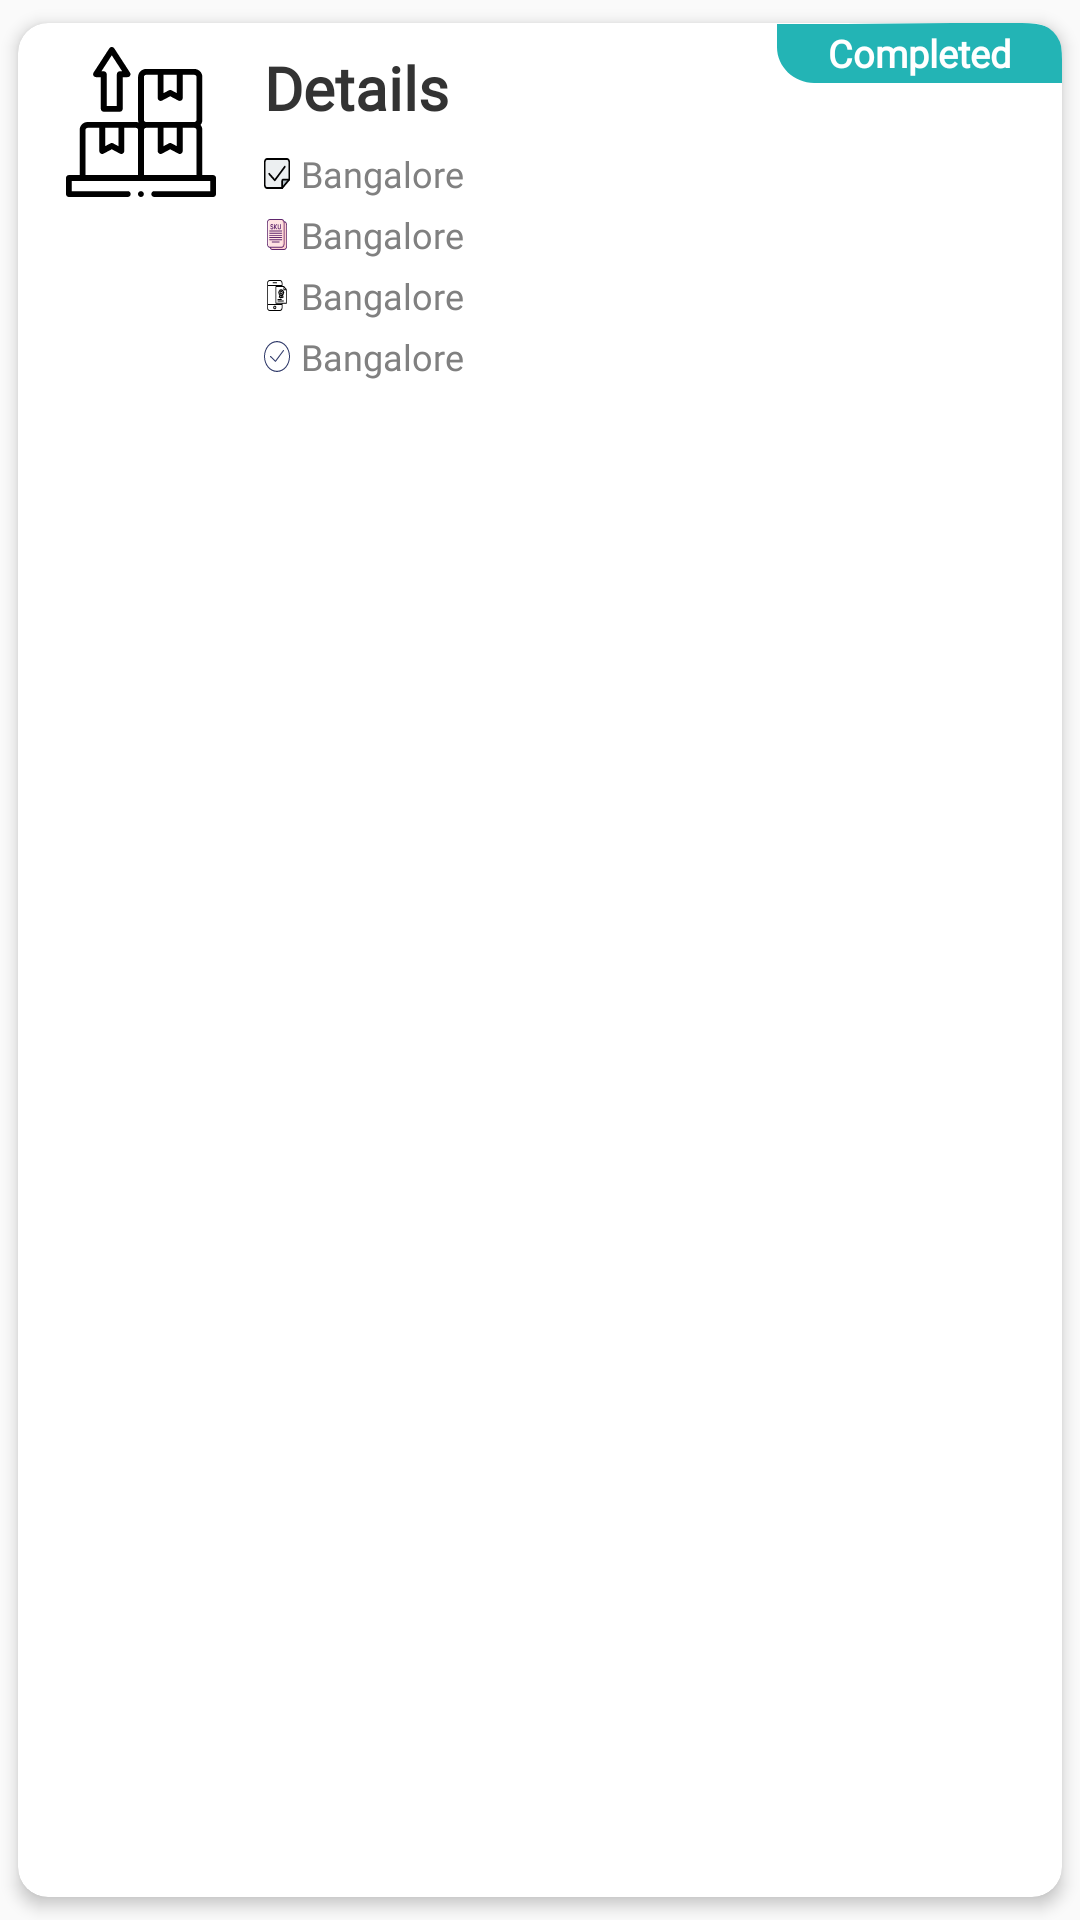

Reconstruct the res/layout file that produces this screen, plus the resources it refers to.
<!-- AndroidManifest.xml: application theme AppTheme -->
<!-- res/layout/content_completeapadtor.xml -->
<?xml version="1.0" encoding="utf-8"?>

<androidx.cardview.widget.CardView xmlns:android="http://schemas.android.com/apk/res/android"
    xmlns:card_view="http://schemas.android.com/apk/res-auto"
    android:layout_width="match_parent"
    android:layout_height="wrap_content"
    android:layout_gravity="center"
    android:layout_marginLeft="8dp"
    android:layout_marginRight="8dp"
    android:background="@color/white"
    android:clickable="true"
    android:foreground="?android:attr/selectableItemBackground"
    card_view:cardCornerRadius="10dp"
    card_view:cardElevation="3dp"
    card_view:cardUseCompatPadding="true">

    <androidx.constraintlayout.widget.ConstraintLayout
        android:layout_width="match_parent"
        android:layout_height="wrap_content">

        <TextView
            android:id="@+id/total_job_hrs"
            android:layout_width="wrap_content"
            android:layout_height="wrap_content"
            android:fontFamily="@font/lato_bold"
            android:text="Completed"
            android:gravity="center"
            android:textColor="@color/white"
            android:textSize="12.5sp"
            android:textStyle="bold"
            android:background="@drawable/ic_strip1"
            card_view:layout_constraintTop_toTopOf="parent"
            card_view:layout_constraintEnd_toEndOf="parent"/>

        <ImageView
            android:id="@+id/category_image"
            android:layout_width="50dp"
            android:layout_height="50dp"
            android:layout_marginLeft="16dp"
            android:layout_marginTop="8dp"
            android:scaleType="fitXY"
            android:src="@drawable/ic_pallet"
            card_view:layout_constraintTop_toTopOf="parent"
            card_view:layout_constraintStart_toStartOf="parent" />

        <TextView
            android:id="@+id/tv_detail"
            android:layout_width="0dp"
            android:layout_height="wrap_content"
            android:layout_marginLeft="16dp"
            android:layout_marginRight="16dp"
            android:maxLines="1"
            android:text="Details"
            android:fontFamily="@font/lato_bold"
            android:textColor="@color/main_text"
            android:textSize="20sp"
            android:textStyle="bold"
            card_view:layout_constraintEnd_toEndOf="parent"
            card_view:layout_constraintStart_toEndOf="@+id/category_image"
            card_view:layout_constraintTop_toTopOf="@+id/category_image" />

        <ImageView
            android:id="@+id/img_slip"
            android:layout_width="8.7dp"
            android:layout_height="10.33dp"
            android:layout_marginTop="10dp"
            android:scaleType="fitXY"
            android:src="@drawable/ic_slip"
            card_view:layout_constraintStart_toStartOf="@+id/tv_detail"
            card_view:layout_constraintTop_toBottomOf="@+id/tv_detail" />

        <TextView
            android:id="@+id/tv_slip_no"
            android:layout_width="0dp"
            android:layout_height="wrap_content"
            android:layout_marginLeft="3.6dp"
            android:fontFamily="@font/lato_regular"
            android:text="Bangalore"
            android:textColor="@color/secondary_text"
            android:textSize="12sp"
            android:textStyle="normal"
            card_view:layout_constraintBottom_toBottomOf="@+id/img_slip"
            card_view:layout_constraintStart_toEndOf="@+id/img_slip"
            card_view:layout_constraintTop_toTopOf="@+id/img_slip" />

        <ImageView
            android:id="@+id/img_sku"
            android:layout_width="8.7dp"
            android:layout_height="10.33dp"
            android:layout_marginTop="10dp"
            android:scaleType="fitXY"
            android:src="@drawable/ic_sku"
            card_view:layout_constraintStart_toStartOf="@+id/img_slip"
            card_view:layout_constraintTop_toBottomOf="@+id/img_slip" />

        <TextView
            android:id="@+id/tv_sku"
            android:layout_width="0dp"
            android:layout_height="wrap_content"
            android:layout_marginLeft="3.6dp"
            android:fontFamily="@font/lato_regular"
            android:text="Bangalore"
            android:textColor="@color/secondary_text"
            android:textSize="12sp"
            android:textStyle="normal"
            card_view:layout_constraintBottom_toBottomOf="@+id/img_sku"
            card_view:layout_constraintStart_toEndOf="@+id/img_sku"
            card_view:layout_constraintTop_toTopOf="@+id/img_sku" />

        <ImageView
            android:id="@+id/img_ean"
            android:layout_width="8.7dp"
            android:layout_height="10.33dp"
            android:layout_marginTop="10dp"
            android:scaleType="fitXY"
            android:visibility="gone"
            android:src="@drawable/ic_booking"
            card_view:layout_constraintStart_toStartOf="@+id/img_sku"
            card_view:layout_constraintTop_toBottomOf="@+id/img_sku" />

        <TextView
            android:id="@+id/tv_ean"
            android:layout_width="0dp"
            android:visibility="gone"
            android:layout_height="wrap_content"
            android:layout_marginLeft="3.6dp"
            android:fontFamily="@font/lato_regular"
            android:text="Bangalore"
            android:textColor="@color/secondary_text"
            android:textSize="12sp"
            android:textStyle="normal"
            card_view:layout_constraintBottom_toBottomOf="@+id/img_ean"
            card_view:layout_constraintStart_toEndOf="@+id/img_ean"
            card_view:layout_constraintTop_toTopOf="@+id/img_ean" />

        <ImageView
            android:id="@+id/img_booking"
            android:layout_width="8.7dp"
            android:layout_height="10.33dp"
            android:layout_marginTop="10dp"
            android:scaleType="fitXY"
            android:src="@drawable/ic_ui"
            card_view:layout_constraintStart_toStartOf="@+id/img_ean"
            card_view:layout_constraintTop_toBottomOf="@+id/img_ean" />

        <TextView
            android:id="@+id/tv_bookid"
            android:layout_width="0dp"
            android:layout_height="wrap_content"
            android:layout_marginLeft="3.6dp"
            android:fontFamily="@font/lato_regular"
            android:text="Bangalore"
            android:textColor="@color/secondary_text"
            android:textSize="12sp"
            android:textStyle="normal"
            card_view:layout_constraintBottom_toBottomOf="@+id/img_booking"
            card_view:layout_constraintStart_toEndOf="@+id/img_booking"
            card_view:layout_constraintTop_toTopOf="@+id/img_booking" />

        <ImageView
            android:id="@+id/img_status"
            android:layout_width="8.7dp"
            android:layout_height="10.33dp"
            android:layout_marginTop="10dp"
            android:scaleType="fitXY"
            android:src="@drawable/ic_success"
            card_view:layout_constraintStart_toStartOf="@+id/img_booking"
            card_view:layout_constraintTop_toBottomOf="@+id/img_booking"
            card_view:layout_constraintBottom_toBottomOf="parent"
            android:layout_marginBottom="10dp"/>

        <TextView
            android:id="@+id/tv_status"
            android:layout_width="0dp"
            android:layout_height="wrap_content"
            android:layout_marginLeft="3.6dp"
            android:fontFamily="@font/lato_regular"
            android:text="Bangalore"
            android:textColor="@color/secondary_text"
            android:textSize="12sp"
            android:textStyle="normal"
            card_view:layout_constraintBottom_toBottomOf="@+id/img_status"
            card_view:layout_constraintStart_toEndOf="@+id/img_status"
            card_view:layout_constraintTop_toTopOf="@+id/img_status" />

    </androidx.constraintlayout.widget.ConstraintLayout>







</androidx.cardview.widget.CardView>
<!-- resources referenced by this layout -->
<resources>
  <color name="main_text">#333333</color>
  <color name="secondary_text">#808080</color>
  <color name="white">#ffffff</color>
  <!-- drawable ic_booking: vector/xml drawable (drawable, 12503 chars, omitted) -->
  <!-- drawable ic_pallet: vector/xml drawable (drawable, 3204 chars, omitted) -->
  <!-- drawable ic_sku: vector/xml drawable (drawable, 4324 chars, omitted) -->
  <!-- drawable ic_slip (drawable) -->
  <vector xmlns:android="http://schemas.android.com/apk/res/android"
      android:width="512dp"
      android:height="512dp"
      android:viewportWidth="24"
      android:viewportHeight="24">
    <path
        android:pathData="m20.196,1.2h-16.392c-1.436,0 -2.604,1.168 -2.604,2.604v16.393c0,1.435 1.168,2.603 2.604,2.603h12.471l6.525,-6.525v-12.471c0,-1.436 -1.168,-2.604 -2.604,-2.604z"
        android:fillColor="#eceff1"/>
    <path
        android:pathData="m23.136,16.612h-4.753c-0.994,0 -1.8,0.806 -1.8,1.8v4.725z"
        android:fillColor="#b0bec5"/>
    <path
        android:fillColor="#FF000000"
        android:pathData="m16.75,24h-13.857c-1.595,0 -2.893,-1.298 -2.893,-2.893v-18.214c0,-1.595 1.298,-2.893 2.893,-2.893h18.214c1.595,0 2.893,1.298 2.893,2.893v13.857c0,0.199 -0.079,0.39 -0.22,0.53l-6.5,6.5c-0.14,0.141 -0.331,0.22 -0.53,0.22zM2.893,1.5c-0.768,0 -1.393,0.625 -1.393,1.393v18.214c0,0.768 0.625,1.393 1.393,1.393h13.546l6.061,-6.061v-13.546c0,-0.768 -0.625,-1.393 -1.393,-1.393z"/>
    <path
        android:fillColor="#FF000000"
        android:pathData="m9.955,17.954c-0.192,0 -0.377,-0.074 -0.517,-0.207l-5.205,-4.954c-0.3,-0.286 -0.312,-0.761 -0.026,-1.061s0.761,-0.312 1.061,-0.026l4.644,4.42 8.779,-9.831c0.276,-0.308 0.75,-0.335 1.059,-0.06 0.309,0.276 0.336,0.75 0.06,1.059l-9.295,10.409c-0.135,0.151 -0.326,0.241 -0.529,0.249 -0.011,0.002 -0.021,0.002 -0.031,0.002z"/>
    <path
        android:fillColor="#FF000000"
        android:pathData="m16.75,24c-0.414,0 -0.75,-0.336 -0.75,-0.75v-5.5c0,-0.965 0.785,-1.75 1.75,-1.75h5.5c0.414,0 0.75,0.336 0.75,0.75s-0.336,0.75 -0.75,0.75h-5.5c-0.138,0 -0.25,0.112 -0.25,0.25v5.5c0,0.414 -0.336,0.75 -0.75,0.75z"/>
  </vector>
  <!-- drawable ic_strip1 (drawable-v24) -->
  <vector xmlns:android="http://schemas.android.com/apk/res/android"
      android:width="95dp"
      android:height="20dp"
      android:viewportWidth="95"
      android:viewportHeight="20">
    <path
        android:pathData="M81.6,0h-23L23.2,0.3H0v7.8C0,14.6 5.6,20 12.4,20h10.8h36.4H95v-7.8C95,5.7 95,0 81.6,0z"
        android:fillColor="#23B4B5"/>
  </vector>
  <!-- drawable ic_success (drawable) -->
  <vector xmlns:android="http://schemas.android.com/apk/res/android"
      android:width="52dp"
      android:height="52dp"
      android:viewportWidth="52"
      android:viewportHeight="52">
    <path
        android:fillColor="#323c6b"
        android:pathData="M26,0C11.664,0 0,11.663 0,26s11.664,26 26,26s26,-11.663 26,-26S40.336,0 26,0zM26,50C12.767,50 2,39.233 2,26S12.767,2 26,2s24,10.767 24,24S39.233,50 26,50z"/>
    <path
        android:fillColor="#323c6b"
        android:pathData="M38.252,15.336l-15.369,17.29l-9.259,-7.407c-0.43,-0.345 -1.061,-0.274 -1.405,0.156c-0.345,0.432 -0.275,1.061 0.156,1.406l10,8C22.559,34.928 22.78,35 23,35c0.276,0 0.551,-0.114 0.748,-0.336l16,-18c0.367,-0.412 0.33,-1.045 -0.083,-1.411C39.251,14.885 38.62,14.922 38.252,15.336z"/>
  </vector>
  <!-- drawable ic_ui: vector/xml drawable (drawable, 5617 chars, omitted) -->
  <style name="AppTheme" parent="Theme.AppCompat.Light.DarkActionBar">
          
          <item name="colorPrimary">@color/colorPrimary</item>
          <item name="colorPrimaryDark">@color/colorPrimaryDark</item>
          <item name="colorAccent">@color/colorAccent</item>
      </style>
  <color name="colorPrimary">#0699DC</color>
  <color name="colorPrimaryDark">#084D92</color>
  <color name="colorAccent">#144995</color>
</resources>
